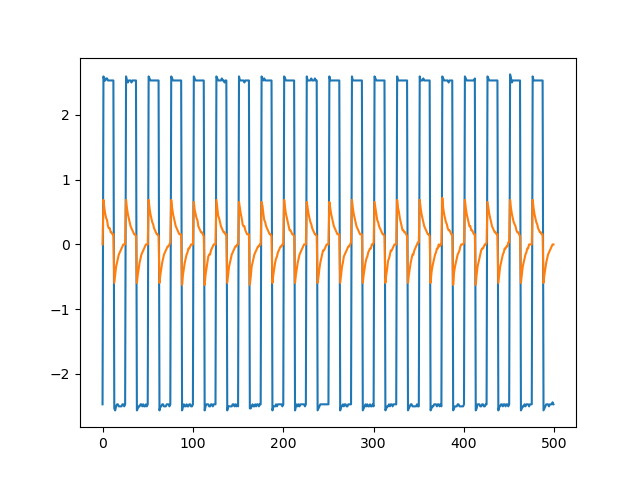

The table this chart was drawn from, first rows:
sep=	
Time	Channel1	Channel2
-0.01	-2.469	0
-0.00996	2.594	0.6875
-0.00992	2.531	0.5625
-0.00988	2.531	0.4688
-0.00984	2.562	0.4062
-0.0098	2.562	0.375
-0.00976	2.531	0.2812
-0.00972	2.531	0.25
-0.00968	2.531	0.25
-0.00964	2.531	0.1875
-0.0096	2.531	0.1875
-0.00956	2.531	0.1562
-0.00952	2.531	0.1562
-0.00948	-2.531	-0.5938
-0.00944	-2.562	-0.4688
-0.0094	-2.5	-0.3438
-0.00936	-2.469	-0.2812
-0.00932	-2.469	-0.2188
-0.00928	-2.5	-0.1562
-0.00924	-2.5	-0.125
-0.0092	-2.5	-0.09375
-0.00916	-2.5	-0.0625
-0.00912	-2.469	-0.03125
-0.00908	-2.469	0
-0.00904	-2.5	0
-0.009	-2.469	0
-0.00896	2.594	0.6875
-0.00892	2.531	0.5625
-0.00888	2.5	0.4688
-0.00884	2.531	0.4062
-0.0088	2.531	0.3438
-0.00876	2.531	0.2812
-0.00872	2.5	0.25
-0.00868	2.531	0.2188
-0.00864	2.531	0.1875
-0.0086	2.531	0.1562
-0.00856	2.531	0.1562
-0.00852	2.531	0.125
-0.00848	-2.562	-0.5938
-0.00844	-2.531	-0.4688
-0.0084	-2.5	-0.375
-0.00836	-2.5	-0.2812
-0.00832	-2.469	-0.2188
-0.00828	-2.469	-0.1562
-0.00824	-2.5	-0.125
-0.0082	-2.469	-0.09375
-0.00816	-2.5	-0.0625
-0.00812	-2.5	-0.03125
-0.00808	-2.469	0
-0.00804	-2.5	0
-0.008	-2.469	0
-0.00796	2.594	0.6875
-0.00792	2.562	0.5625
-0.00788	2.531	0.4688
-0.00784	2.531	0.4062
-0.0078	2.531	0.3438
-0.00776	2.531	0.3125
-0.00772	2.531	0.25
-0.00768	2.531	0.2188
... 441 more rows
